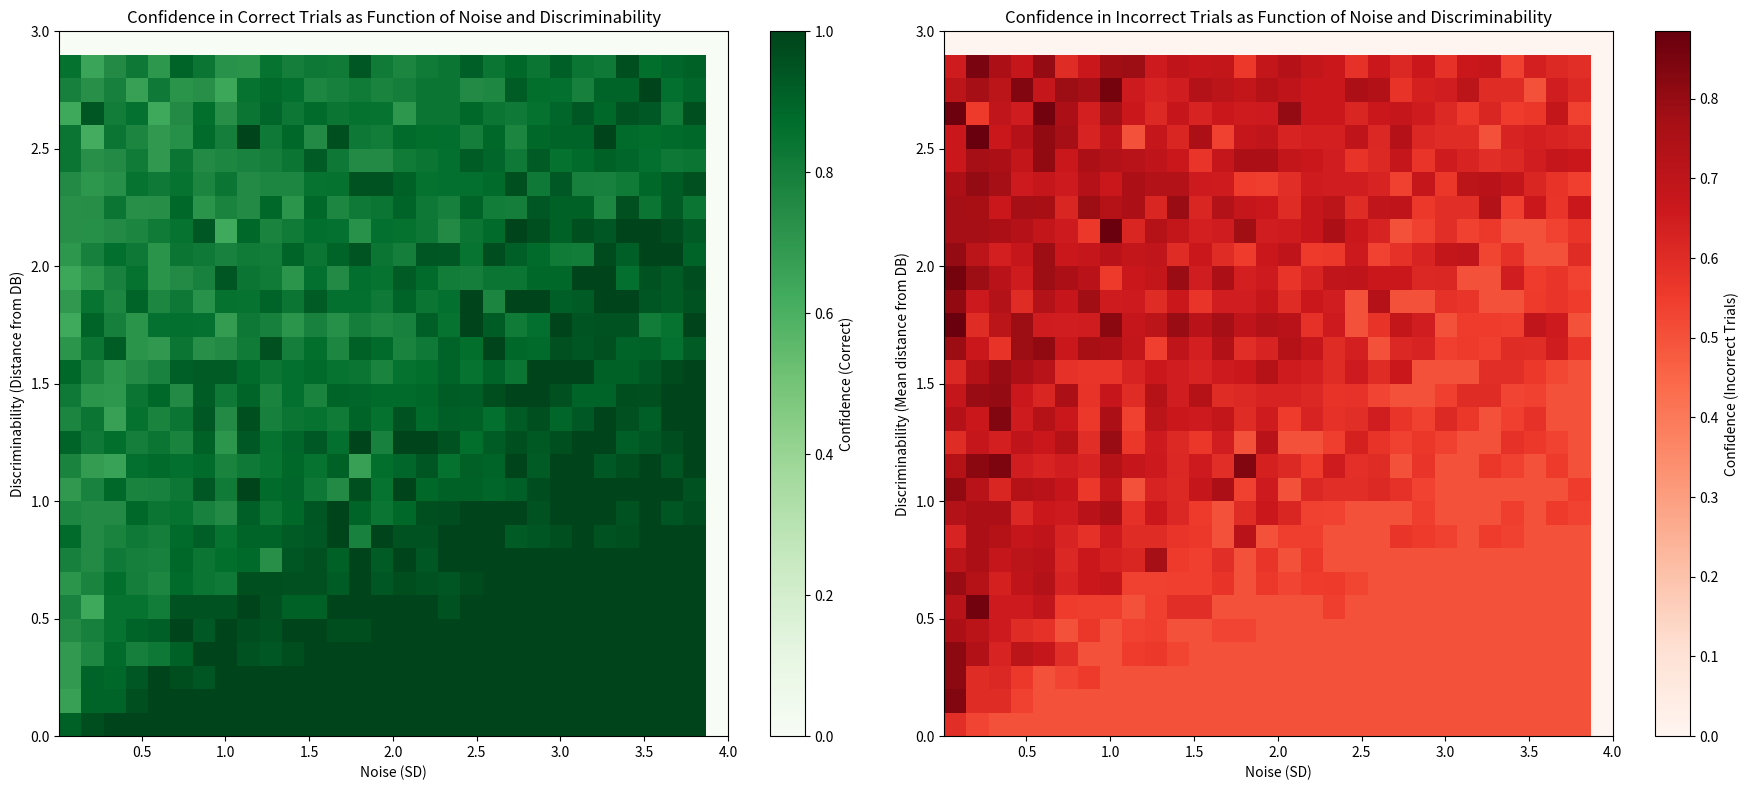

Python code for this plot:
import numpy as np
import matplotlib.pyplot as plt

# Parameters
num_trials = 10000
decision_boundary = 0  # Decision boundary (b)

# Randomly generate 10000 different trials which all differ in how far the mean is to the decision boundary
means = np.random.uniform(-3, 3, num_trials)

# Randomly generate 10000 different trials which all differ in how big the standard deviation is
sigma = np.random.uniform(0.01, 4, num_trials)

# Generate a percept for each trial based on its mean and standard deviation
percepts = np.random.normal(means, sigma)

# Determine if this percept was correct or incorrect
# A percept is correct if the sample is on the same side of the decision boundary as its mean
percepts_correct = (percepts > decision_boundary) == (means > decision_boundary)
percepts_incorrect = ~percepts_correct  # Incorrect percepts are the opposite of correct percepts

# Calculate the absolute distance of each mean from the decision boundary
distance_from_boundary = np.abs(means - decision_boundary)

# Define bins for sigma (standard deviation) and distance from boundary
sigma_bins = np.linspace(0.01, 4, 30)
distance_bins = np.linspace(0, 3, 30)

# Digitize the sigma and distance from boundary into bins
sigma_digitized = np.digitize(sigma, sigma_bins)
distance_digitized = np.digitize(distance_from_boundary, distance_bins)

# Create an empty 2D matrix to store confidence values
confidence_correct = np.zeros((len(distance_bins), len(sigma_bins)))
confidence_incorrect = np.zeros((len(distance_bins), len(sigma_bins)))

# Bias to adjust the confidence level at neutral evidence to 0.75
neutral_confidence = 0.75

# Calculate p(correct), confidence, for each bin
for i in range(1, len(distance_bins)):
    # bin_indices boolean array will only be 'True' when both conditions are met
    for j in range(1, len(sigma_bins)):
        bin_indices = (distance_digitized == i) & (sigma_digitized == j)
        if np.sum(bin_indices) > 0:
            # Calculate p(correct) for the bin
            correct_prob = np.mean(percepts_correct[bin_indices])

            # Calculate confidence for correct and incorrect outcomes
            confidence_correct[i - 1, j - 1] = 0.5 + (neutral_confidence - 0.5) * (correct_prob / 0.5)
            confidence_incorrect[i - 1, j - 1] = 0.5 + (neutral_confidence - 0.5) * ((1 - correct_prob) / 0.5)
                # note: 0.25 is the range in which confidence can vary in this case
                # note: divide by 0.5 to normalize confidence value to range between 0 and 1 (0.5 is the midpoint)

# Plotting heatmaps
plt.figure(figsize=(18, 8))

# Heatmap for confidence in correct trials
plt.subplot(1, 2, 1)
plt.imshow(confidence_correct.T, origin='lower', aspect='auto', extent=[sigma_bins[0], sigma_bins[-1], distance_bins[0], distance_bins[-1]], cmap='Greens')
plt.colorbar(label='Confidence (Correct)')
plt.xlabel('Noise (SD)')
plt.ylabel('Discriminability (Distance from DB)')
plt.title('Confidence in Correct Trials as Function of Noise and Discriminability')

# Heatmap for confidence in incorrect trials
plt.subplot(1, 2, 2)
plt.imshow(confidence_incorrect.T, origin='lower', aspect='auto', extent=[sigma_bins[0], sigma_bins[-1], distance_bins[0], distance_bins[-1]], cmap='Reds')
plt.colorbar(label='Confidence (Incorrect Trials)')
plt.xlabel('Noise (SD)')
plt.ylabel('Discriminability (Mean distance from DB)')
plt.title('Confidence in Incorrect Trials as Function of Noise and Discriminability')

plt.tight_layout()
plt.show()